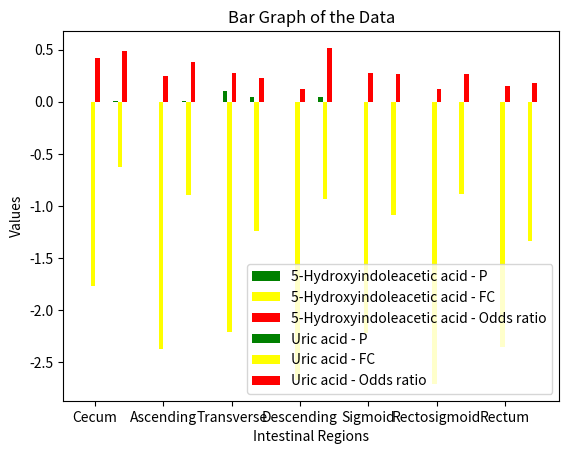

Recreate this plot in Python.
import matplotlib.pyplot as plt
import numpy as np

# Your data
columns = ['Cecum', 'Ascending', 'Transverse', 'Descending', 'Sigmoid', 'Rectosigmoid', 'Rectum']
data = {
    '5-Hydroxyindoleacetic acid': {'P': [0.0003, 0.001, 0.105, 8.00E-06, 1.00E-09, 2.00E-08, 3E-13],
                                   'FC': [-1.77, -2.37, -2.21, -2.668, -2.22, -2.71, -2.36],
                                   'Odds ratio': [0.425, 0.246, 0.273, 0.126, 0.272, 0.118, 0.149]},
    'Uric acid': {'P': [6.00E-03, 6.00E-03, 4.20E-02, 4.20E-02, 3.00E-08, 5.40E-04, 8.00E-12],
                  'FC': [-0.63, -0.9, -1.24, -0.93, -1.09, -0.89, -1.34],
                  'Odds ratio': [0.486, 0.38, 0.227, 0.517, 0.27, 0.262, 0.179]}
}

# Plotting
width = 0.2
x = np.arange(len(columns))

fig, ax = plt.subplots()

colors = {'P': 'green', 'FC': 'yellow', 'Odds ratio': 'red'}

for i, (compound, values) in enumerate(data.items()):
    for j, (label, y_values) in enumerate(values.items()):
        ax.bar(x + j * (width/3) + i * (width + 0.2), y_values, width=width/3, label=f'{compound} - {label}', color=colors[label])

ax.set_xticks(x + (len(data) - 1) * width / 2)
ax.set_xticklabels(columns)
ax.legend()

plt.xlabel('Intestinal Regions')
plt.ylabel('Values')
plt.title('Bar Graph of the Data')
plt.show()
